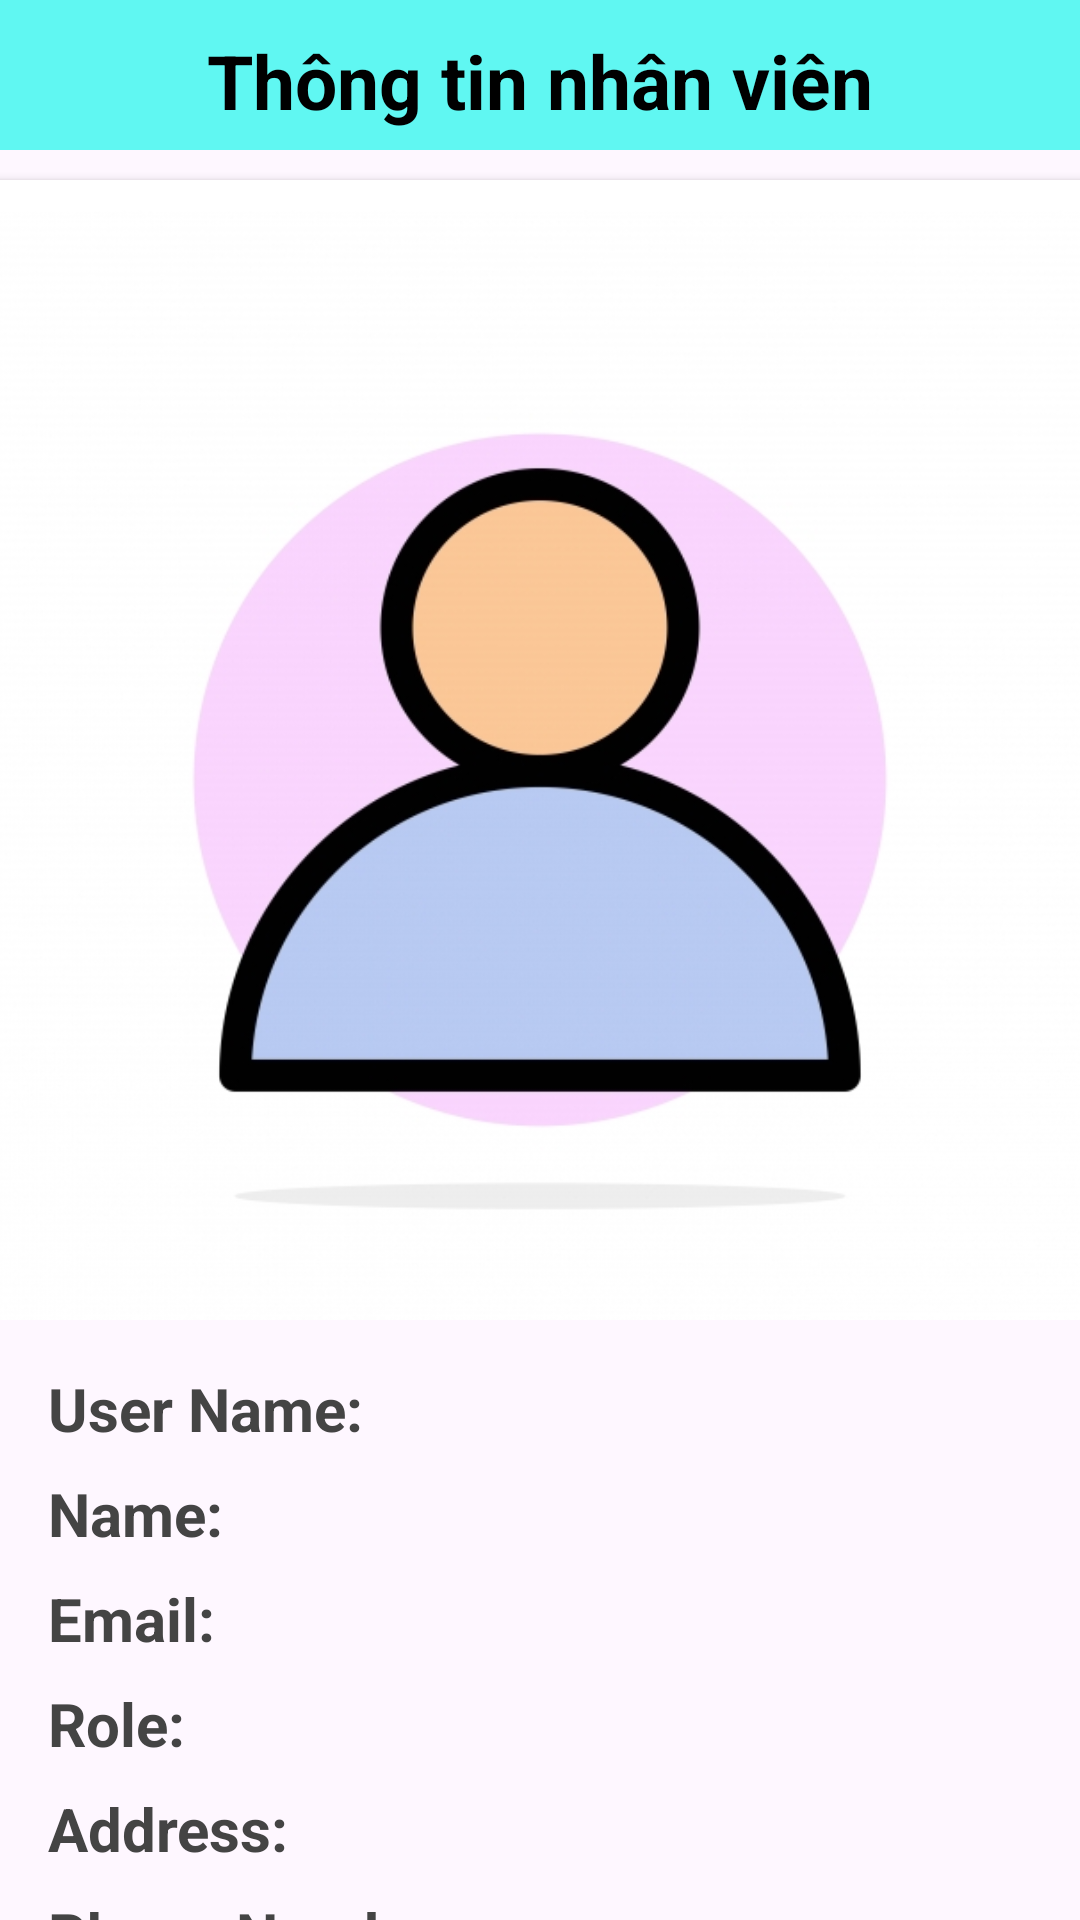

The Android layout XML behind this screen, and the referenced resources:
<!-- AndroidManifest.xml: application theme Theme.HairSalon -->
<!-- res/layout/fragment_employee_info.xml -->
<?xml version="1.0" encoding="utf-8"?>
<FrameLayout xmlns:android="http://schemas.android.com/apk/res/android"
    xmlns:tools="http://schemas.android.com/tools"
    android:layout_width="match_parent"
    android:layout_height="match_parent"
    tools:context=".activity.manage.EmployeeInfoFragment">

    <LinearLayout
        android:layout_width="match_parent"
        android:layout_height="match_parent"
        android:orientation="vertical">

    <LinearLayout
        android:layout_width="match_parent"
        android:layout_height="wrap_content"
        android:orientation="vertical">

        <TextView
            android:id="@+id/lableName"
            android:layout_width="match_parent"
            android:layout_height="wrap_content"
            android:background="@color/blue"
            android:paddingTop="10dp"
            android:text="Thông tin nhân viên"
            android:textColor="@color/black"
            android:textSize="25sp"
            android:textStyle="bold"
            android:textAlignment="center"
            android:height="50dp"/>

        <androidx.cardview.widget.CardView
            android:id="@+id/cardImage"
            android:layout_width="380dp"
            android:layout_height="380dp"
            android:layout_gravity="center"
            android:layout_marginTop="10dp">

            <ImageView
                android:id="@+id/detailImage"
                android:layout_width="380dp"
                android:layout_height="380dp"
                android:layout_gravity="center"
                android:layout_marginTop="10dp"
                android:src="@drawable/imgcustomer" />
            
        </androidx.cardview.widget.CardView>
    </LinearLayout>

    
    <TextView
        android:id="@+id/text_username"
        android:layout_width="wrap_content"
        android:layout_height="wrap_content"
        android:text="User Name: "
        android:textColor="@color/dark_gray"
        android:textSize="20sp"
        android:textStyle="bold"
        android:layout_marginTop="16dp"
        android:layout_marginStart="16dp"/>
    <TextView
        android:id="@+id/text_full_name"
        android:layout_width="wrap_content"
        android:layout_height="wrap_content"
        android:text="Name:"
        android:textColor="@color/dark_gray"
        android:textSize="20sp"
        android:textStyle="bold"
        android:layout_marginTop="8dp"
        android:layout_marginStart="16dp"/>


    <TextView
        android:id="@+id/text_email"
        android:layout_width="wrap_content"
        android:layout_height="wrap_content"
        android:text="Email:"
        android:textColor="@color/dark_gray"
        android:textSize="20sp"
        android:textStyle="bold"
        android:layout_marginStart="16dp"
        android:layout_marginTop="8dp"/>

    <TextView
        android:id="@+id/text_role"
        android:layout_width="wrap_content"
        android:layout_height="wrap_content"
        android:text="Role:"
        android:textColor="@color/dark_gray"
        android:textSize="20sp"
        android:textStyle="bold"
        android:layout_marginStart="16dp"
        android:layout_marginTop="8dp"/>
        <TextView
            android:id="@+id/text_address"
            android:layout_width="wrap_content"
            android:layout_height="wrap_content"
            android:text="Address:"
            android:textColor="@color/dark_gray"
            android:textSize="20sp"
            android:textStyle="bold"
            android:layout_marginStart="16dp"
            android:layout_marginTop="8dp"/>
        <TextView
            android:id="@+id/text_phone_number"
            android:layout_width="wrap_content"
            android:layout_height="wrap_content"
            android:text="Phone Number:"
            android:textColor="@color/dark_gray"
            android:textSize="20sp"
            android:textStyle="bold"
            android:layout_marginStart="16dp"
            android:layout_marginTop="8dp"/>
        <TextView
            android:id="@+id/text_status"
            android:layout_width="wrap_content"
            android:layout_height="wrap_content"
            android:text="Status:"
            android:textColor="@color/dark_gray"
            android:textSize="20sp"
            android:textStyle="bold"
            android:layout_marginStart="16dp"
            android:layout_marginTop="8dp"/>

        <LinearLayout
            android:layout_width="match_parent"
            android:layout_height="wrap_content"
            android:orientation="horizontal"
            android:gravity="center"
            android:layout_marginTop="20dp">
            <androidx.appcompat.widget.AppCompatButton
                android:layout_width="200dp"
                android:layout_height="55dp"
                android:id="@+id/btn_active"
                android:text="ACTIVE/DEACTIVE"
                android:textSize="18sp"
                android:textStyle="bold"
                android:background="@drawable/round_back_primary"
                android:layout_marginEnd="20dp"
                android:layout_marginStart="20dp"
                android:textColor="#FFFFFF"
                >
            </androidx.appcompat.widget.AppCompatButton>
        </LinearLayout>
    </LinearLayout>

</FrameLayout>
<!-- resources referenced by this layout -->
<resources>
  <color name="black">#FF000000</color>
  <color name="blue">#60F7F2</color>
  <color name="dark_gray">#FF444444</color>
  <!-- drawable imgcustomer: png bitmap (drawable, 111704 bytes) -->
  <!-- drawable round_back_primary (drawable) -->
  <?xml version="1.0" encoding="utf-8"?>
  <shape xmlns:android="http://schemas.android.com/apk/res/android"
      android:shape="rectangle">
      <solid android:color="@color/primary"> </solid>
      <corners android:radius="15dp"></corners>
  </shape>
  <style name="Theme.HairSalon" parent="Base.Theme.HairSalon" />
  <color name="primary">#00ACD6</color>
  <style name="Base.Theme.HairSalon" parent="Theme.Material3.DayNight.NoActionBar">
           Customize your light theme here.
           <item name="colorPrimary">@color/light_gray</item>
      </style>
  <color name="light_gray">#FFCCCCCC</color>
</resources>
